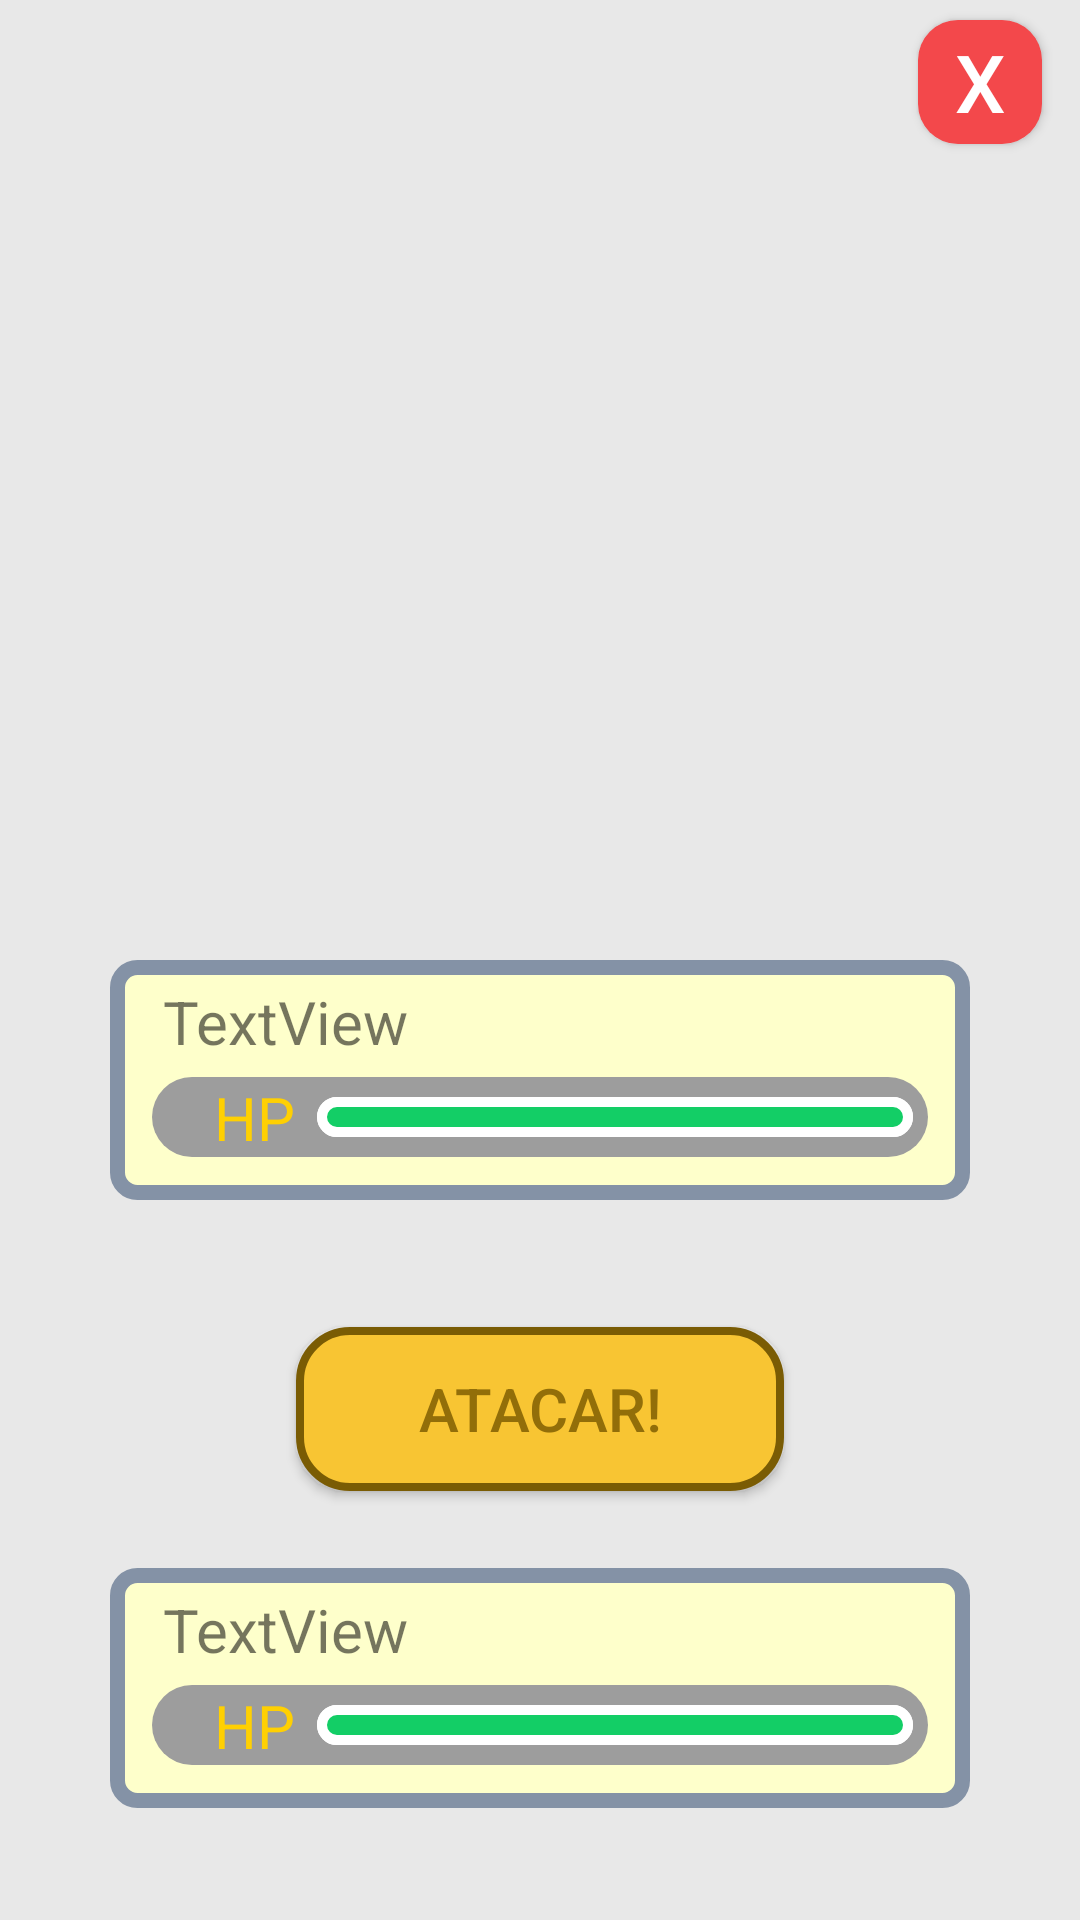

The Android layout XML behind this screen, and the referenced resources:
<!-- AndroidManifest.xml: activity theme FullscreenTheme -->
<!-- res/layout/activity_luta.xml -->
<FrameLayout xmlns:android="http://schemas.android.com/apk/res/android"
    xmlns:app="http://schemas.android.com/apk/res-auto"
    xmlns:tools="http://schemas.android.com/tools"
    android:layout_width="match_parent"
    android:layout_height="match_parent"
    android:background="#0099cc"
    tools:context="com.example.felipemacedo.mytuition.LutaActivity">

    <RelativeLayout
        android:layout_width="match_parent"
        android:layout_height="match_parent"
        android:background="#E8E8E8">

        <ImageView
            android:id="@+id/imgLutaVilao"
            android:layout_width="286.67dp"
            android:layout_height="272.67dp"
            android:layout_centerHorizontal="true"
            android:layout_marginBottom="20dp"
            android:layout_marginTop="27.33dp"
            app:srcCompat="@drawable/common_google_signin_btn_icon_dark" />

        <LinearLayout
            android:id="@+id/llInfoVilao"
            android:layout_width="286.67dp"
            android:layout_height="80dp"
            android:layout_centerHorizontal="true"
            android:layout_below="@+id/imgLutaVilao"
            android:background="@drawable/luta_info"
            android:orientation="vertical"
            android:paddingTop="7dp">

            <TextView
                android:id="@+id/tvInfoNomeVilao"
                android:layout_width="wrap_content"
                android:layout_height="wrap_content"
                android:paddingBottom="5dp"
                android:paddingLeft="17.67dp"
                android:text="TextView"
                android:textSize="20sp" />

            <LinearLayout
                android:layout_width="258.67dp"
                android:layout_height="26.67dp"
                android:layout_gravity="center_horizontal"
                android:background="@drawable/luta_hp"
                android:orientation="horizontal"
                android:paddingLeft="5dp"
                android:paddingRight="5dp">

                <TextView
                    android:layout_width="wrap_content"
                    android:layout_height="wrap_content"
                    android:paddingLeft="15.67dp"
                    android:text="HP"
                    android:textColor="#FFD002"
                    android:textSize="20sp" />

                <ProgressBar
                    android:id="@+id/pgbHPVilao"
                    style="?android:attr/progressBarStyleHorizontal"
                    android:layout_width="match_parent"
                    android:layout_height="13.33dp"
                    android:layout_gravity="center_vertical"
                    android:layout_marginLeft="7.33dp"
                    android:progress="100"
                    android:progressDrawable="@drawable/hp_progressbar_green" />
            </LinearLayout>
        </LinearLayout>

        <Button
            android:id="@+id/btnLutaAtacar"
            android:layout_width="162.67dp"
            android:layout_height="54.67dp"
            android:layout_below="@id/llInfoVilao"
            android:layout_centerHorizontal="true"
            android:layout_marginTop="42.33dp"
            android:layout_marginBottom="25.67dp"
            android:text="ATACAR!"
            android:textColor="#926E09"
            android:textSize="20dp"
            android:background="@drawable/luta_button_atacar"/>

        <LinearLayout
            android:id="@+id/llInfoHeroi"
            android:layout_width="286.67dp"
            android:layout_height="80dp"
            android:layout_below="@id/btnLutaAtacar"
            android:layout_centerHorizontal="true"
            android:background="@drawable/luta_info"
            android:orientation="vertical"
            android:paddingTop="7dp">

            <TextView
                android:id="@+id/tvInfoNomeHeroi"
                android:layout_width="wrap_content"
                android:layout_height="wrap_content"
                android:paddingLeft="17.67dp"
                android:paddingBottom="5dp"
                android:text="TextView"
                android:textSize="20sp" />

            <LinearLayout
                android:layout_width="258.67dp"
                android:layout_height="26.67dp"
                android:layout_gravity="center_horizontal"
                android:background="@drawable/luta_hp"
                android:orientation="horizontal"
                android:paddingLeft="5dp"
                android:paddingRight="5dp">

                <TextView
                    android:layout_width="wrap_content"
                    android:layout_height="wrap_content"
                    android:paddingLeft="15.67dp"
                    android:text="HP"
                    android:textColor="#FFD002"
                    android:textSize="20sp" />

                <ProgressBar
                    android:id="@+id/pgbHPHeroi"
                    style="?android:attr/progressBarStyleHorizontal"
                    android:layout_width="match_parent"
                    android:layout_height="13.33dp"
                    android:layout_gravity="center_vertical"
                    android:layout_marginLeft="7.33dp"
                    android:progress="100"
                    android:progressDrawable="@drawable/hp_progressbar_green" />
            </LinearLayout>
        </LinearLayout>

        <Button
            android:id="@+id/btnLutaSair"
            android:layout_width="41.33dp"
            android:layout_height="41.33dp"
            android:layout_alignParentEnd="true"
            android:layout_alignParentTop="true"
            android:layout_marginRight="12.67dp"
            android:layout_marginTop="6.67dp"
            android:background="@drawable/luta_button_sair"
            android:text="X"
            android:textColor="#FFF"
            android:textSize="26.67sp" />

    </RelativeLayout>
    

    

</FrameLayout>
<!-- resources referenced by this layout -->
<resources>
  <!-- drawable hp_progressbar_green (drawable) -->
  <?xml version="1.0" encoding="utf-8"?>
  <layer-list xmlns:android="http://schemas.android.com/apk/res/android">
  
      
      <item android:id="@android:id/background">
          <shape>
              <stroke android:color="#FFF" android:width="3.33dp" />
              <corners android:radius="16.67dp" />
              <solid android:color="#9D9D9D" />
          </shape>
      </item>
      
      <item android:id="@android:id/progress">
          <clip>
              <shape>
                  <stroke android:color="#FFF" android:width="3.33dp" />
                  <corners android:radius="16.67dp" />
                  <solid android:color="@color/hp_progress_green" />
              </shape>
          </clip>
      </item>
  
  </layer-list>
  <!-- drawable luta_button_atacar (drawable) -->
  <?xml version="1.0" encoding="utf-8"?>
  <shape xmlns:android="http://schemas.android.com/apk/res/android">
      <stroke android:color="#7A5C04" android:width="2.67dp" />
      <corners android:radius="16.67dp" />
      <solid android:color="#F8C533" />
  </shape>
  <!-- drawable luta_button_sair (drawable) -->
  <?xml version="1.0" encoding="utf-8"?>
  <shape xmlns:android="http://schemas.android.com/apk/res/android">
      <corners android:radius="13.33dp" />
      <solid android:color="#F3484B" />
  </shape>
  <!-- drawable luta_hp (drawable) -->
  <?xml version="1.0" encoding="utf-8"?>
  <shape xmlns:android="http://schemas.android.com/apk/res/android">
      <solid android:color="#9D9D9D" />
      <corners android:radius="13.33dp" />
  </shape>
  <!-- drawable luta_info (drawable) -->
  <?xml version="1.0" encoding="utf-8"?>
  <shape xmlns:android="http://schemas.android.com/apk/res/android">
      <stroke android:color="#8492A6" android:width="5dp" />
      <solid android:color="#FEFFCB" />
      <corners android:radius="6.67dp" />
  </shape>
  <style name="FullscreenTheme" parent="AppTheme">
          <item name="android:actionBarStyle">@style/FullscreenActionBarStyle</item>
          <item name="android:windowActionBarOverlay">true</item>
          <item name="android:windowBackground">@null</item>
          <item name="metaButtonBarStyle">?android:attr/buttonBarStyle</item>
          <item name="metaButtonBarButtonStyle">?android:attr/buttonBarButtonStyle</item>
      </style>
  <color name="hp_progress_green">#13CE66</color>
  <style name="AppTheme" parent="Theme.AppCompat.Light.NoActionBar">
          
          <item name="colorPrimary">@color/colorPrimary</item>
          <item name="colorPrimaryDark">@color/colorPrimaryDark</item>
          <item name="colorAccent">@color/colorAccent</item>
      </style>
  <style name="FullscreenActionBarStyle" parent="Widget.AppCompat.ActionBar">
          <item name="android:background">@color/black_overlay</item>
      </style>
  <color name="colorPrimary">#3F51B5</color>
  <color name="colorPrimaryDark">#303F9F</color>
  <color name="colorAccent">#FF4081</color>
  <color name="black_overlay">#66000000</color>
</resources>
